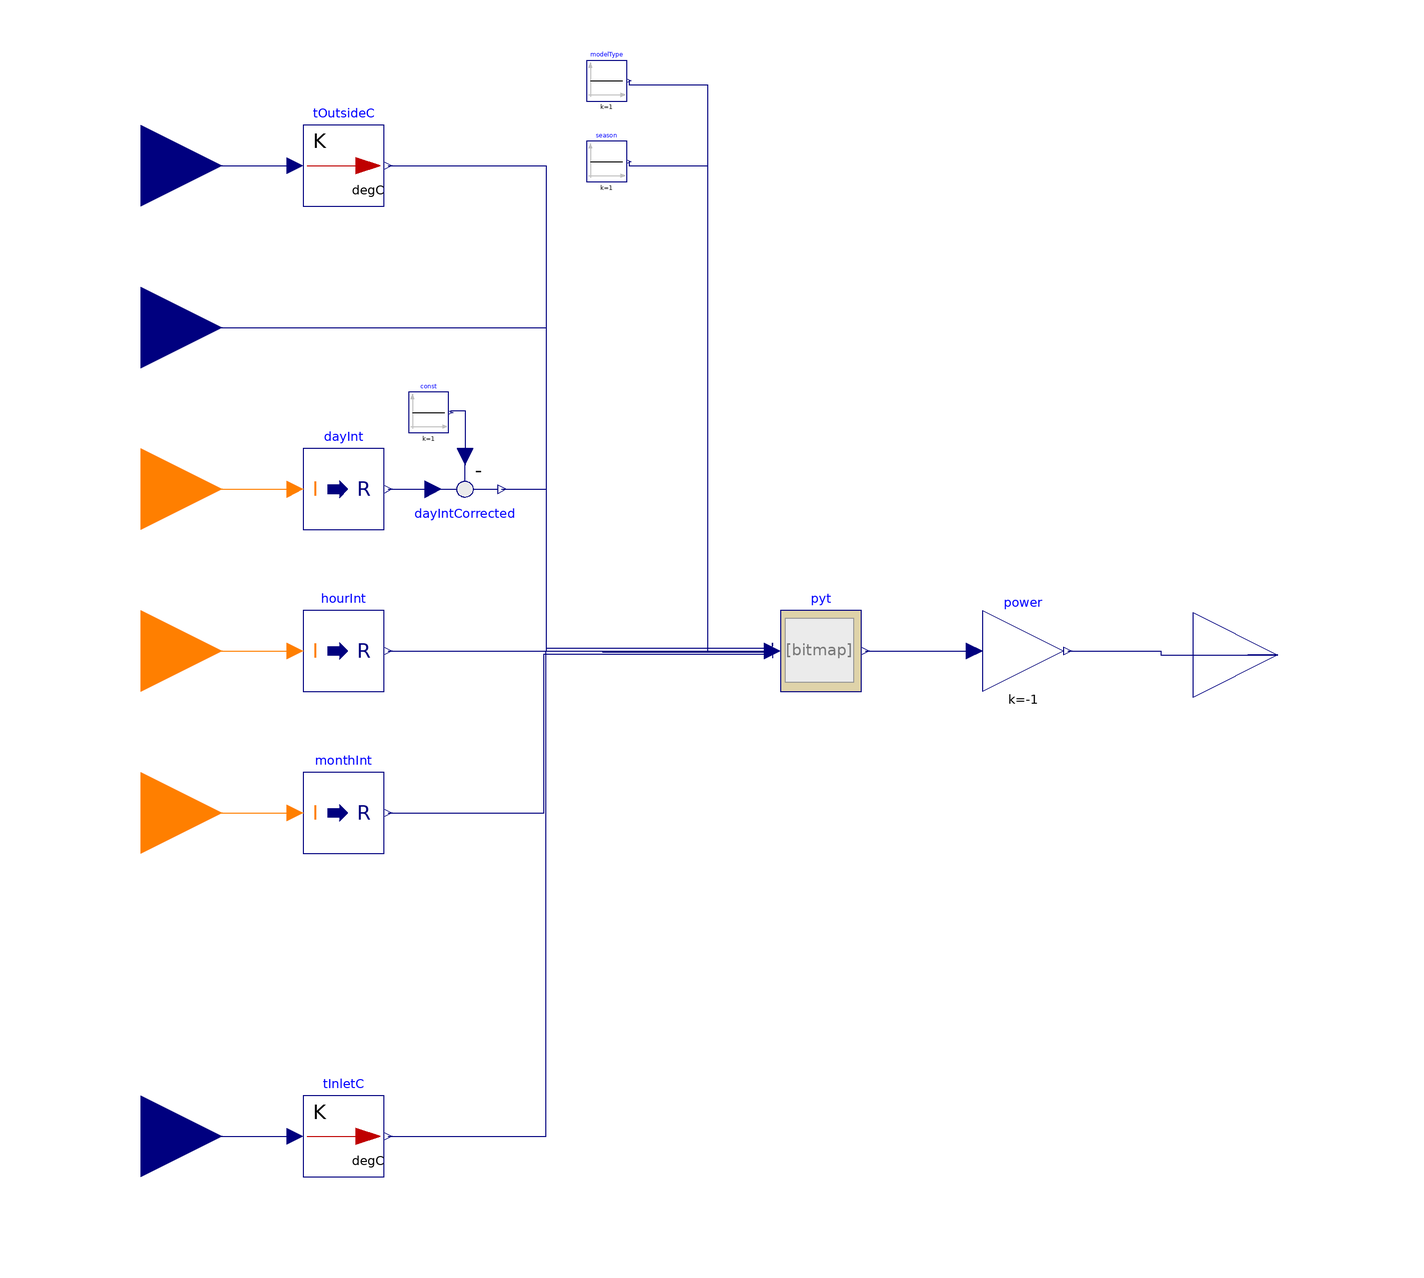

The component connection diagram of the Modelica model below, drawn from its own Placement and Line annotations.

model Calc_RFHeat_py

  Modelica.Blocks.Math.IntegerToReal dayInt
    annotation (Placement(transformation(extent={{-80,30},{-60,50}})));
  Modelica.Blocks.Math.IntegerToReal hourInt
    annotation (Placement(transformation(extent={{-80,-10},{-60,10}})));
  Modelica.Blocks.Math.IntegerToReal monthInt
    annotation (Placement(transformation(extent={{-80,-50},{-60,-30}})));
  Modelica.Blocks.Interfaces.IntegerInput day
    annotation (Placement(transformation(extent={{-140,20},{-100,60}})));
  Modelica.Blocks.Interfaces.IntegerInput hour
    annotation (Placement(transformation(extent={{-140,-20},{-100,20}})));
  Modelica.Blocks.Interfaces.RealInput tOutside
    annotation (Placement(transformation(extent={{-140,100},{-100,140}})));
  Modelica.Blocks.Interfaces.RealInput humOut
    "Set temperature for ambient loop"
    annotation (Placement(transformation(extent={{-140,60},{-100,100}})));
  Modelica.Blocks.Interfaces.IntegerInput month
    annotation (Placement(transformation(extent={{-140,-60},{-100,-20}})));
  Modelica.Blocks.Interfaces.RealInput tInlet
    annotation (Placement(transformation(extent={{-140,-140},{-100,-100}})));
  Modelica.Blocks.Interfaces.RealOutput heatDemand
    annotation (Placement(transformation(extent={{140,-22},{182,20}})));
  Modelica.Blocks.Math.Gain power(k=-1)
    annotation (Placement(transformation(extent={{88,-10},{108,10}})));
  Modelica.Blocks.Math.UnitConversions.To_degC tOutsideC
    annotation (Placement(transformation(extent={{-80,110},{-60,130}})));
  Modelica.Blocks.Math.UnitConversions.To_degC tInletC
    annotation (Placement(transformation(extent={{-80,-130},{-60,-110}})));
  Modelica.Blocks.Math.Feedback dayIntCorrected
    annotation (Placement(transformation(extent={{-50,50},{-30,30}})));
  Modelica.Blocks.Sources.Constant const(k=1)
    annotation (Placement(transformation(extent={{-54,54},{-44,64}})));
  Buildings.Utilities.IO.Python27.Real_Real pyt(
    nDblRea=1,
    nDblWri=8,
    samplePeriod(displayUnit="h") = 3600,
    functionName="run_model",
    moduleName="modelica_rf_models")
    annotation (Placement(transformation(extent={{38,-10},{58,10}})));
  Modelica.Blocks.Sources.Constant modelType(k=1)
    annotation (Placement(transformation(extent={{-10,136},{0,146}})));
  Modelica.Blocks.Sources.Constant season(k=1)
    annotation (Placement(transformation(extent={{-10,116},{0,126}})));
equation

  connect(hour, hourInt.u)
    annotation (Line(points={{-120,0},{-82,0}}, color={255,127,0}));
  connect(day, dayInt.u)
    annotation (Line(points={{-120,40},{-82,40}}, color={255,127,0}));
  connect(month, monthInt.u)
    annotation (Line(points={{-120,-40},{-82,-40}}, color={255,127,0}));
  connect(power.y, heatDemand) annotation (Line(points={{109,0},{132,0},{132,-1},
          {161,-1}},     color={0,0,127}));
  connect(tOutside, tOutsideC.u)
    annotation (Line(points={{-120,120},{-82,120}}, color={0,0,127}));
  connect(tInlet, tInletC.u)
    annotation (Line(points={{-120,-120},{-82,-120}}, color={0,0,127}));
  connect(dayInt.y, dayIntCorrected.u1)
    annotation (Line(points={{-59,40},{-48,40}}, color={0,0,127}));
  connect(const.y, dayIntCorrected.u2) annotation (Line(points={{-43.5,59},{-43.5,
          59.5},{-40,59.5},{-40,48}}, color={0,0,127}));
  connect(heatDemand, heatDemand) annotation (Line(points={{161,-1},{153.5,-1},{
          153.5,-1},{161,-1}}, color={0,0,127}));
  connect(modelType.y, pyt.uR[1]) annotation (Line(points={{0.5,141},{0.5,140},
          {20,140},{20,0},{36,0},{36,-1.75}},
                                 color={0,0,127}));
  connect(season.y, pyt.uR[2]) annotation (Line(points={{0.5,121},{0.5,120},{
          20,120},{20,0},{36,0},{36,-1.25}},
                                 color={0,0,127}));
  connect(monthInt.y, pyt.uR[3]) annotation (Line(points={{-59,-40},{-20.5,
          -40},{-20.5,-0.75},{36,-0.75}},
                                     color={0,0,127}));
  connect(hourInt.y, pyt.uR[4]) annotation (Line(points={{-59,0},{-6,0},{-6,
          -0.25},{36,-0.25}},
                       color={0,0,127}));
  connect(dayIntCorrected.y, pyt.uR[5]) annotation (Line(points={{-31,40},{
          -20,40},{-20,0},{36,0},{36,0.25}},
                               color={0,0,127}));
  connect(tOutsideC.y, pyt.uR[6]) annotation (Line(points={{-59,120},{-20,120},
          {-20,0.75},{36,0.75}},
                       color={0,0,127}));
  connect(humOut, pyt.uR[7]) annotation (Line(points={{-120,80},{-20,80},{-20,
          0},{36,0},{36,2},{36,2},{36,2},{36,1.25}},
                       color={0,0,127}));
  connect(tInletC.y, pyt.uR[8]) annotation (Line(points={{-59,-120},{-20,-120},
          {-20,-14},{-20,-14},{-20,0},{36,0},{36,1.75}},
                                  color={0,0,127}));
  connect(pyt.yR[1], power.u)
    annotation (Line(points={{59,0},{86,0}},                 color={0,0,127}));
  annotation (experiment(StopTime=6),
              Icon(coordinateSystem(preserveAspectRatio=false, extent={{-100,-160},
            {140,160}}), graphics={Rectangle(
          extent={{-100,160},{140,-160}},
          lineColor={28,108,200},
          fillColor={238,46,47},
          fillPattern=FillPattern.Solid)}),                      Diagram(
        coordinateSystem(preserveAspectRatio=false, extent={{-100,-160},{140,160}})));
end Calc_RFHeat_py;